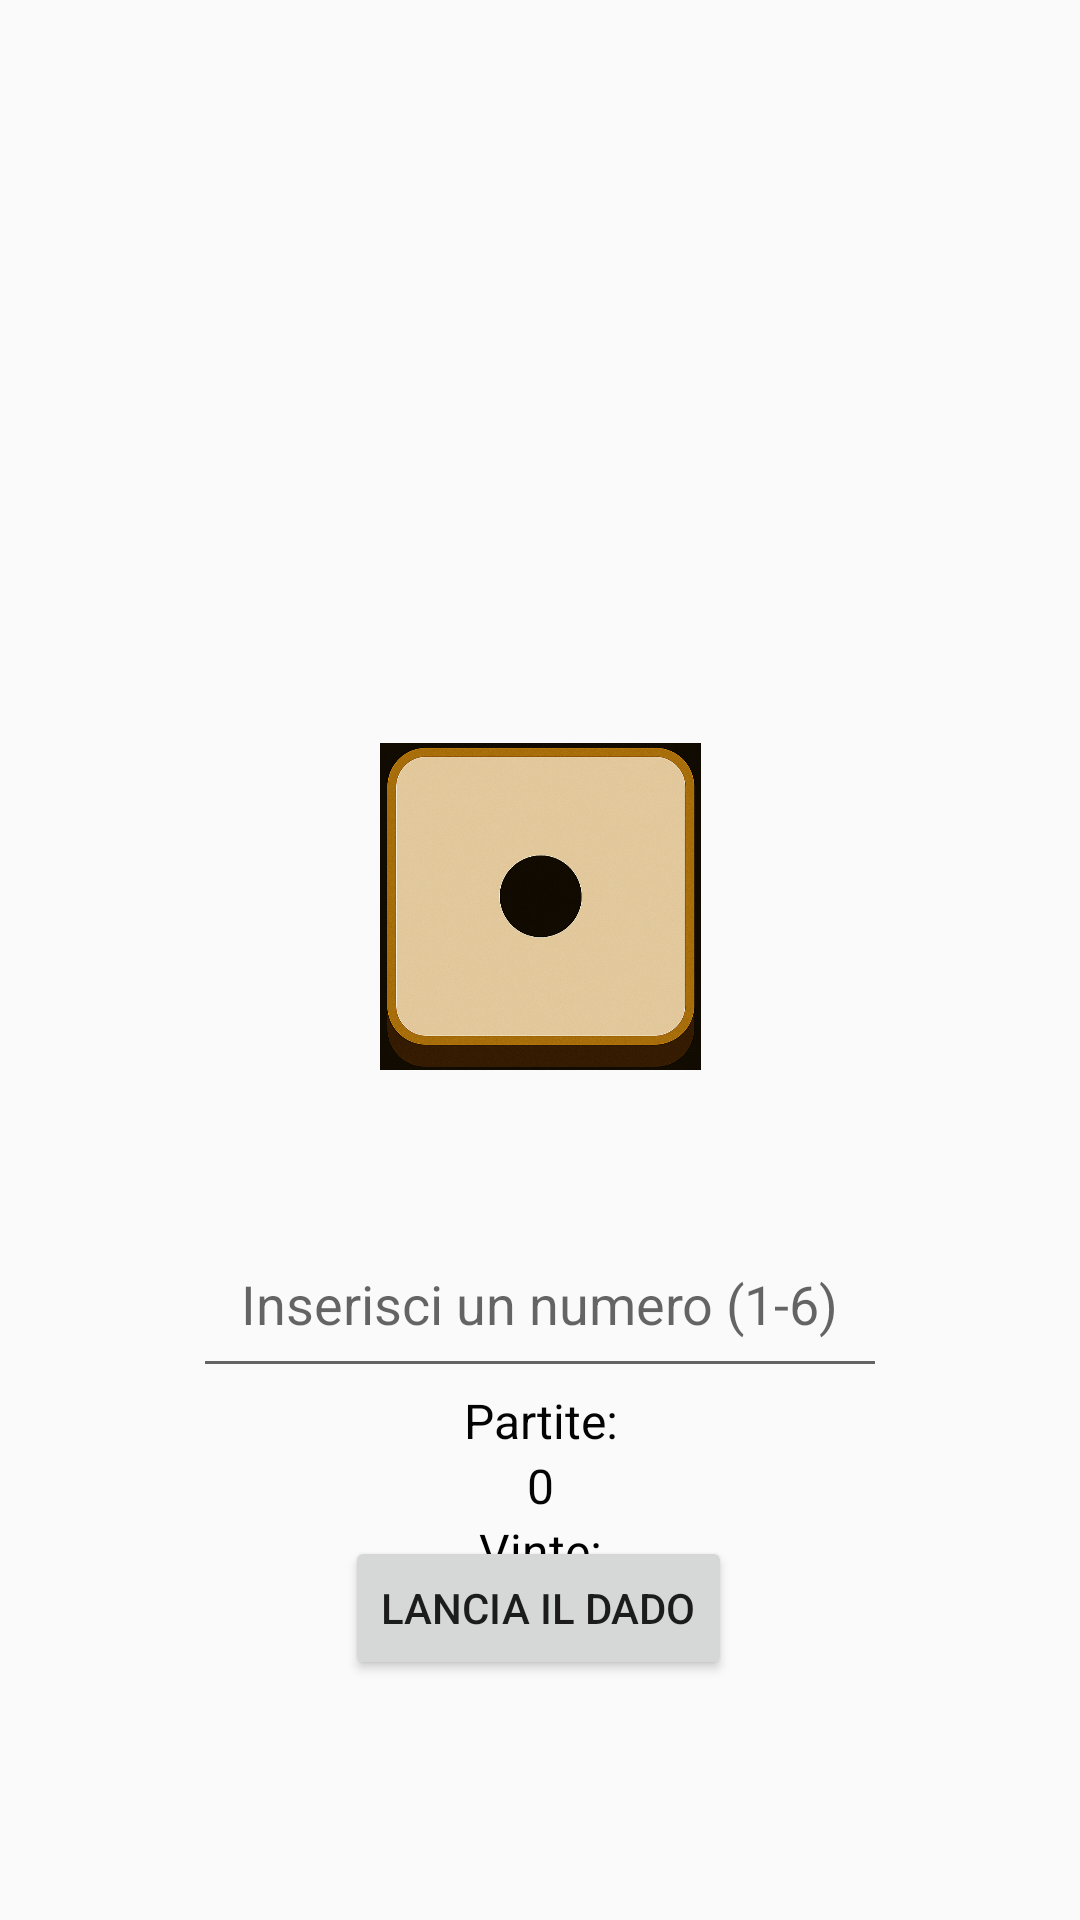

Layout XML and referenced resources for this Android screen:
<!-- AndroidManifest.xml: application theme Theme.RollofTheDice -->
<!-- res/layout/activity_play.xml -->
<?xml version="1.0" encoding="utf-8"?>
<androidx.constraintlayout.widget.ConstraintLayout xmlns:android="http://schemas.android.com/apk/res/android"
    xmlns:app="http://schemas.android.com/apk/res-auto"
    xmlns:tools="http://schemas.android.com/tools"
    android:id="@+id/main"
    android:layout_width="match_parent"
    android:layout_height="match_parent"
    tools:context=".PlayActivity">

    
    <TextView
        android:id="@+id/textOutput"
        android:layout_width="wrap_content"
        android:layout_height="wrap_content"
        android:layout_marginTop="20dp"
        android:text=""
        android:textSize="18sp"
        app:layout_constraintEnd_toEndOf="parent"
        app:layout_constraintStart_toStartOf="parent"
        app:layout_constraintTop_toBottomOf="@+id/idbtnPlay" />

    
    <TextView
        android:id="@+id/textNumber"
        android:layout_width="wrap_content"
        android:layout_height="wrap_content"
        android:text=""
        android:textSize="24sp"
        app:layout_constraintEnd_toEndOf="parent"
        app:layout_constraintStart_toStartOf="parent"
        app:layout_constraintTop_toBottomOf="@+id/textOutput" />

    
    <ImageView
        android:id="@+id/imgDice"
        android:layout_width="109dp"
        android:layout_height="109dp"
        android:layout_centerInParent="true"
        android:src="@drawable/dice_face_1"
        app:layout_constraintBottom_toTopOf="@+id/textNumber"
        app:layout_constraintEnd_toEndOf="parent"
        app:layout_constraintStart_toStartOf="parent"
        app:layout_constraintTop_toTopOf="parent" />

    
    <Button
        android:id="@+id/idbtnPlay"
        android:layout_width="wrap_content"
        android:layout_height="wrap_content"
        android:text="Lancia il dado"
        app:layout_constraintBottom_toBottomOf="parent"
        app:layout_constraintEnd_toEndOf="parent"
        app:layout_constraintHorizontal_bias="0.498"
        app:layout_constraintStart_toStartOf="parent"
        app:layout_constraintTop_toTopOf="parent"
        app:layout_constraintVertical_bias="0.865" />

    
    <EditText
        android:id="@+id/editTextInput"
        android:layout_width="wrap_content"
        android:layout_height="wrap_content"
        android:hint="Inserisci un numero (1-6)"
        android:inputType="number"
        android:padding="16dp"
        app:layout_constraintBottom_toTopOf="@+id/idbtnPlay"
        app:layout_constraintEnd_toEndOf="parent"
        app:layout_constraintStart_toStartOf="parent"
        app:layout_constraintTop_toBottomOf="@+id/imgDice" />

    
    <TextView
        android:id="@+id/partiteTxt"
        android:layout_width="wrap_content"
        android:layout_height="wrap_content"
        android:text="Partite:"
        android:textAlignment="center"
        android:textColor="#050404"
        android:textSize="16sp"
        app:layout_constraintEnd_toEndOf="parent"
        app:layout_constraintStart_toStartOf="parent"
        app:layout_constraintTop_toBottomOf="@+id/editTextInput"
        app:layout_constraintVertical_bias="0.2" />

    
    <TextView
        android:id="@+id/txtNumberMatch"
        android:layout_width="wrap_content"
        android:layout_height="wrap_content"
        android:text="0"
        android:textAlignment="center"
        android:textColor="#050505"
        android:textSize="16sp"
        app:layout_constraintEnd_toEndOf="parent"
        app:layout_constraintStart_toStartOf="parent"
        app:layout_constraintTop_toBottomOf="@+id/partiteTxt" />

    
    <TextView
        android:id="@+id/vinteTxt"
        android:layout_width="wrap_content"
        android:layout_height="wrap_content"
        android:text="Vinte:"
        android:textColor="#000000"
        android:textSize="16sp"
        app:layout_constraintEnd_toEndOf="parent"
        app:layout_constraintStart_toStartOf="parent"
        app:layout_constraintTop_toBottomOf="@+id/txtNumberMatch"
        app:layout_constraintVertical_bias="0.2" />

    
    <TextView
        android:id="@+id/txtNumberMatchWin"
        android:layout_width="wrap_content"
        android:layout_height="wrap_content"
        android:text="0"
        android:textAlignment="center"
        android:textColor="#05E90C"
        android:textSize="16sp"
        app:layout_constraintEnd_toEndOf="parent"
        app:layout_constraintStart_toStartOf="parent"
        app:layout_constraintTop_toBottomOf="@+id/vinteTxt" />

</androidx.constraintlayout.widget.ConstraintLayout>
<!-- resources referenced by this layout -->
<resources>
  <!-- drawable dice_face_1: png bitmap (drawable, 983287 bytes) -->
  <style name="Theme.RollofTheDice" parent="Base.Theme.RollofTheDice" />
  <style name="Base.Theme.RollofTheDice" parent="Theme.AppCompat.DayNight.NoActionBar">
          
          
      </style>
</resources>
